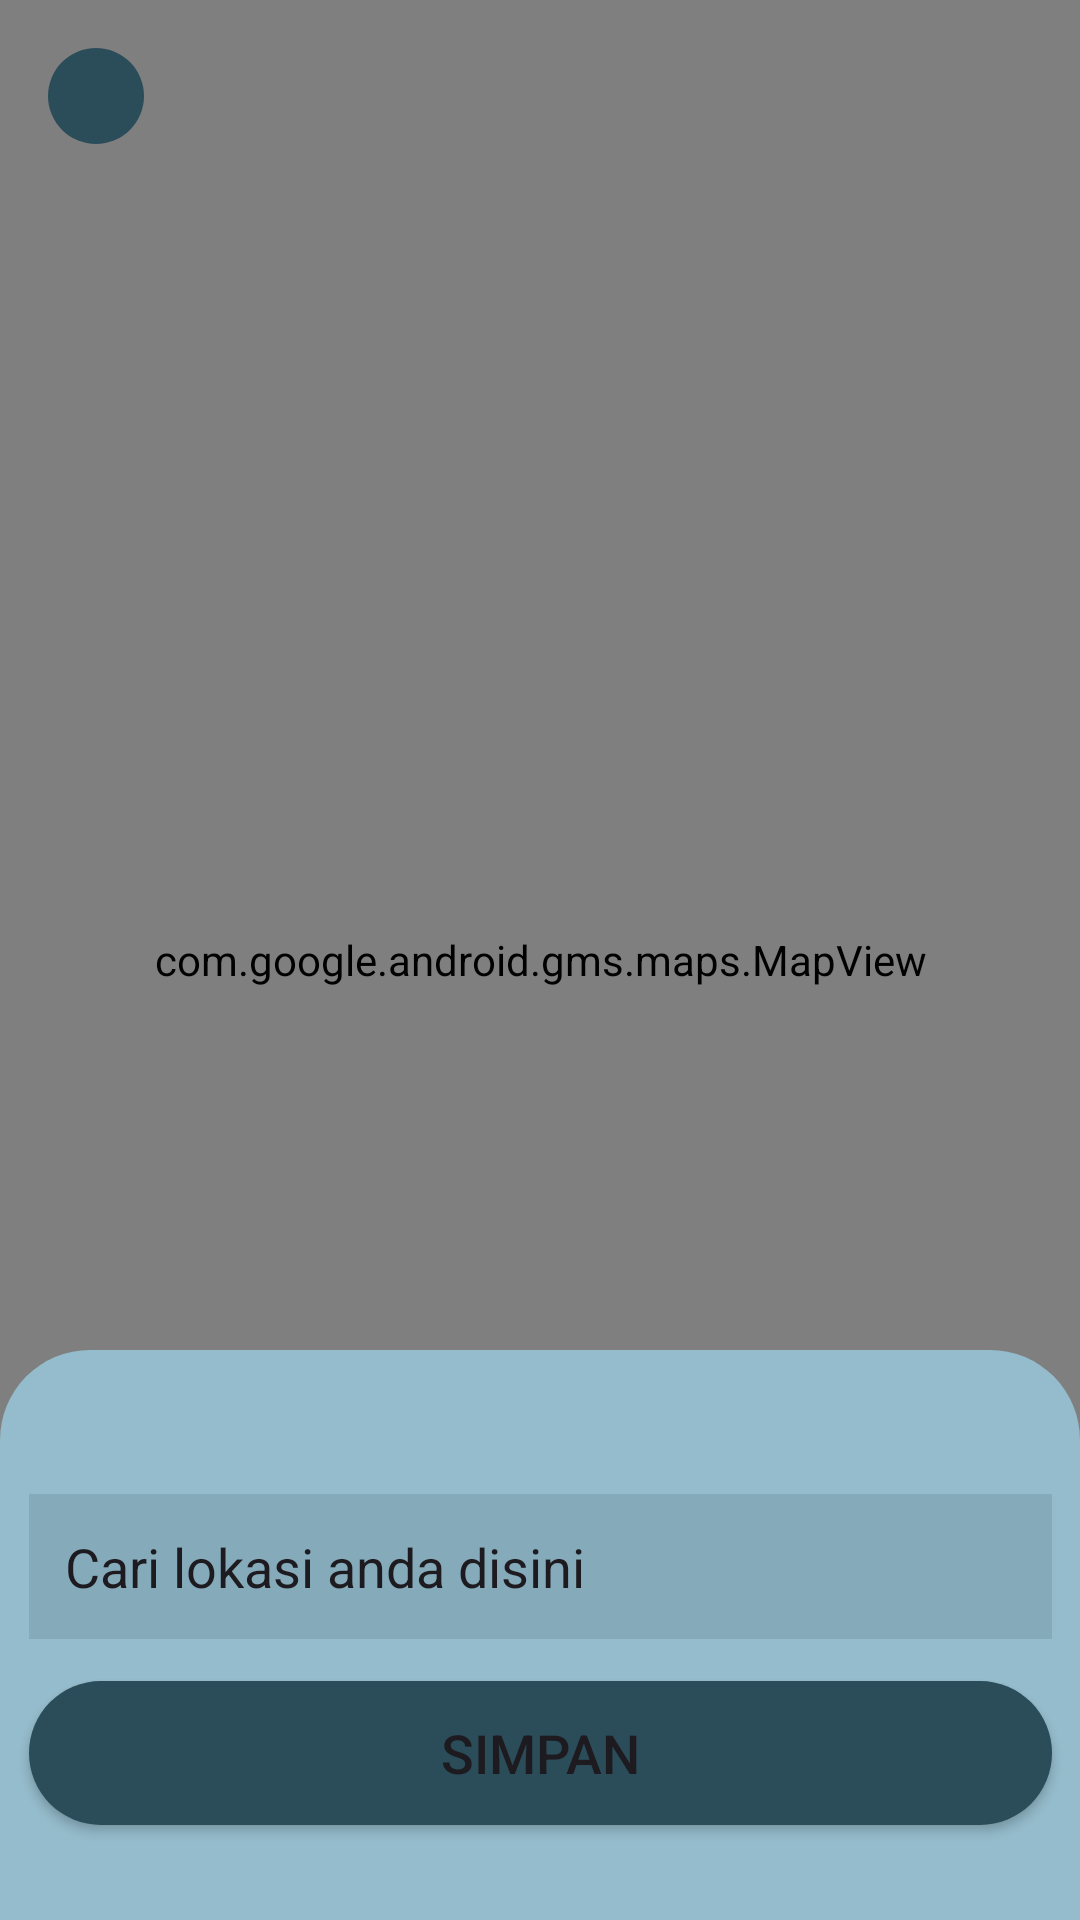

Reconstruct the res/layout file that produces this screen, plus the resources it refers to.
<!-- AndroidManifest.xml: application theme Theme.TugasAkhir -->
<!-- res/layout/activity_maps.xml -->
<?xml version="1.0" encoding="utf-8"?>
<androidx.constraintlayout.widget.ConstraintLayout xmlns:android="http://schemas.android.com/apk/res/android"
    xmlns:app="http://schemas.android.com/apk/res-auto"
    xmlns:tools="http://schemas.android.com/tools"
    android:layout_width="match_parent"
    android:layout_height="match_parent">

    <com.google.android.gms.maps.MapView
        android:id="@+id/mapView"
        android:layout_width="match_parent"
        android:layout_height="match_parent"
        app:layout_constraintEnd_toEndOf="parent"
        app:layout_constraintStart_toStartOf="parent"
        app:layout_constraintTop_toTopOf="parent" />

    <ImageView
        android:id="@+id/imageView15"
        android:layout_width="32dp"
        android:layout_height="32dp"
        android:layout_marginStart="16dp"
        android:layout_marginTop="16dp"
        android:background="@drawable/bgbutton"
        android:padding="2dp"
        app:layout_constraintStart_toStartOf="parent"
        app:layout_constraintTop_toTopOf="parent"
        app:srcCompat="@drawable/baseline_arrow_back_24" />

    <View
        android:id="@+id/view7"
        android:layout_width="match_parent"
        android:layout_height="190dp"
        android:background="@drawable/bg_location"
        app:layout_constraintBottom_toBottomOf="@+id/mapView"
        app:layout_constraintEnd_toEndOf="parent"
        app:layout_constraintStart_toStartOf="parent" />

    <EditText
        android:id="@+id/editTextText3"
        android:layout_width="341dp"
        android:layout_height="wrap_content"
        android:layout_marginTop="48dp"
        android:background="#85ABBB"
        android:drawableStart="@drawable/baseline_location_on_24"
        android:ems="10"
        android:inputType="text"
        android:padding="12dp"
        android:text="Cari lokasi anda disini"
        app:layout_constraintEnd_toEndOf="parent"
        app:layout_constraintStart_toStartOf="parent"
        app:layout_constraintTop_toTopOf="@+id/view7" />

    <Button
        android:id="@+id/button6"
        android:layout_width="341dp"
        android:layout_height="wrap_content"
        android:text="Simpan"
        android:textSize="18dp"
        android:background="@drawable/bgbutton"
        app:layout_constraintBottom_toBottomOf="parent"
        app:layout_constraintEnd_toEndOf="parent"
        app:layout_constraintStart_toStartOf="parent"
        app:layout_constraintTop_toBottomOf="@+id/editTextText3"
        app:layout_constraintVertical_bias="0.304" />


</androidx.constraintlayout.widget.ConstraintLayout>
<!-- resources referenced by this layout -->
<resources>
  <!-- drawable bg_location (drawable) -->
  <?xml version="1.0" encoding="utf-8"?>
  <shape xmlns:android="http://schemas.android.com/apk/res/android">
      <solid
          android:color="#95BCCC"/>
      <corners
          android:topLeftRadius="30dp"
          android:topRightRadius="30dp"/>
  </shape>
  <!-- drawable bgbutton (drawable) -->
  <?xml version="1.0" encoding="utf-8"?>
  <shape xmlns:android="http://schemas.android.com/apk/res/android">
      <solid
          android:color="#2B4C59"/>
      <corners
          android:radius="25dp"/>
  </shape>
  <style name="Theme.TugasAkhir" parent="Base.Theme.TugasAkhir" />
  <style name="Base.Theme.TugasAkhir" parent="Theme.Material3.DayNight.NoActionBar">
          
          
          <item name="colorPrimary">#2B4C59</item>
          <item name="colorPrimaryVariant">@color/purple_700</item>
          <item name="colorOnPrimary">@color/white</item>
          
          <item name="colorSecondary">@color/teal_200</item>
          <item name="colorSecondaryVariant">@color/teal_700</item>
          <item name="colorOnSecondary">@color/black</item>
          
          <item name="android:statusBarColor">?attr/colorPrimaryVariant</item>
          <item name="android:windowAnimationStyle">@style/DialogAnimation</item>
      </style>
  <color name="white">#FFFFFFFF</color>
  <color name="black">#FF000000</color>
  <style name="DialogAnimation">
          <item name="android:windowEnterAnimation">@android:anim/fade_in</item>
          <item name="android:windowExitAnimation">@android:anim/fade_out</item>
      </style>
  <!-- not gathered from this repository: default colours our renderer supplied (Android Studio template values) -->
  <color name="purple_700">#FF3700B3</color>
  <color name="teal_200">#FF03DAC5</color>
  <color name="teal_700">#FF018786</color>
</resources>
